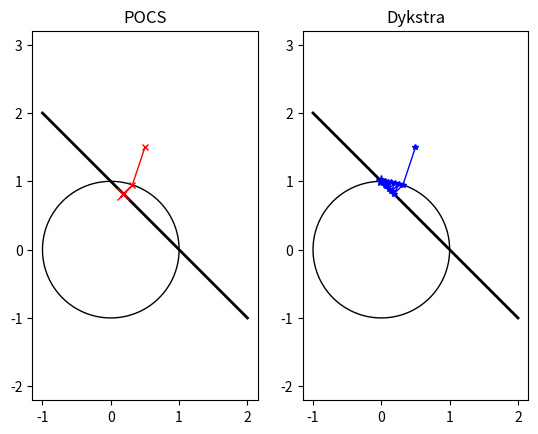

Python code for this plot:
import numpy as np
import matplotlib.pyplot as plt


################################################################################
# Find the projection of $x$ onto the unit simplex in $\R^2$:                  #
#                                                                              #
#       S = {x=(x_1,x_2) | x_1 + x_2 = 1 and x_1 >=0 and x_2 >= 0}             #
#                                                                              #
# We seek for an iterative solution using the alternating projection method    #
# or Dykstra's projection algorithm.                                           #
#                                                                              #
# The set $S$ can be described as the intersection of the following sets $C$   #
# and $D$:                                                                     #
#                                                                              #
#       C = {x=(x_1,x_2) | x_1^2 + x_2^2 <= 1}                                 #
#       D = {x=(x_1,x_2) | x_1 + x_2 = 1}                                      #
#                                                                              #
################################################################################

def projD(x0):
    # line equation
    a, b, c = 1, 1, -1
    x = np.zeros(2)

    # point on the line ax + by + c = 0 with the shortest distance ie the projection
    num = b*(b*x0[0] - a*x0[1]) - a*c
    denom = a**2 + b**2
    x[0] = num / denom

    num = a*(-b*x0[0] + a*x0[1]) - b*c
    x[1] = num / denom

    return x


def projC(y0):
    # Projection onto the euclidean norm ball
    # Check example A.5
    # quickly:
    #   projC(x) = x / max(1, l2norm(x))

    # numpy probably has an l2 norm function but lets be cool and do it ourselves
    l2norm = np.sqrt(sum([y**2 for y in y0]))

    return y0 / max(1, l2norm)

def distance(x1, x2):
    return np.sqrt(sum([x**2 for x in x1-x2]))


def residual(current, previous):
    return distance(current, previous)


# Alternating projection method
def POCS(x0, tol, maxiter, check):
    # initialization
    x = x0.copy()
    y = x.copy()
    res = tol

    iter_count = 0

    # taping
    seq = [x0]

    for iter in np.arange(0, maxiter):

        iter_count = iter

        ###########################################################################
        ### DONE: Perform the update step of the Alternating Projection Method. ###
        # Denote the points on $C$ by $y$ and the points on $D$ by $x$. Append
        # $y$ and $x$ to the list 'seq'. 
        # Implement an appropriate breaking condition. Define an appropriate
        # residual and break the loop if res<tol.

        x = projC(seq[-1])
        y = projD(x)

        seq.append(x)
        seq.append(y)

        res = residual(seq[-1], seq[-2])

        if res < tol:
            print("Stopped iteration since res < tol")
            print("\tres: {}, tol: {}".format(res, tol))
            break

        ###########################################################################

        # provide some information
        if iter % check == 0:
            print('Iter: %d, res: %f' % (iter, res))

    print("Ran for {} iterations".format(iter_count))

    return seq


# Dykstra's projection method
def Dykstra(x0, tol, maxiter, check):
    # initialization
    x = x0.copy()
    y = x.copy()
    p = np.zeros(x.shape)
    q = np.zeros(x.shape)

    iter_count = 0

    # taping
    seq = [x0]

    for iter in np.arange(0, maxiter):

        iter_count = iter

        ###########################################################################
        ### DONE: Perform the update step of the Dykstra's  Projection Method.  ###
        # Denote the points on $C$ by $y$ and the points on $D$ by $x$. Append
        # $y$ and $x$ to the list 'seq'. 
        # Implement an appropriate breaking condition. Define an appropriate
        # residual and break the loop if res<tol.

        y = projC(x + p)

        p = x + p - y

        x = projD(y + q)

        q = y + q - x

        seq.append(y)
        seq.append(x)

        res = residual(seq[-1], seq[-2])

        if res < tol:
            print("Stopped iteration since res < tol")
            print("\tres: {}, tol: {}".format(res, tol))
            break

        ###########################################################################

        # provide some information
        if iter % check == 0:
            print('Iter: %d, res: %f' % (iter, res))

    print("Ran for {} iterations".format(iter_count))

    return seq


### Run the algorithms ###
x0 = np.array([1.25, -2])
tol = 1e-10
maxiter = 100
check = 10

###################################################################################
### DONE: Find an initialization x0 for which POCS and Dykstra's Algorithm converge
# to (clearly) different points. [Just redefine x0 here!] 

x0 = np.array([0.5, 1.5])

###################################################################################

# %%

# run the POCS algorithm (Alternating Projection Method)
seq_POCS = POCS(x0, tol, maxiter, check)
arr_POCS = np.vstack(seq_POCS).T

# %%

# run Dykstra Projection Algorithm
seq_Dykstra = Dykstra(x0, tol, maxiter, check)
arr_Dykstra = np.vstack(seq_Dykstra).T

# %%

# Some metrics
POCS_distance = distance(seq_POCS[0], seq_POCS[-1])
Dykstra_distance = distance(seq_Dykstra[0], seq_Dykstra[-1])

print("POCS distance to result:", POCS_distance)
print("Dykstra distance to result:", Dykstra_distance)

### visualize the result:
fig = plt.figure()
plt.subplot(1, 2, 1)
plt.axis('equal')
# draw a part of the set D
plt.plot([2, -1], [-1, 2], color=(0, 0, 0, 1), linewidth=2)
# draw the boundary of the set C
an = np.linspace(0, 2 * np.pi, 100)
plt.plot(np.cos(an), np.sin(an), color=(0, 0, 0, 1), linewidth=1)
# visualize iterates of POCS
plt.plot(arr_POCS[0, :], arr_POCS[1, :], '-x', color=(1, 0, 0, 1), linewidth=1, markersize=4)
plt.plot(arr_POCS[0, -1], arr_POCS[1, -1], '-x', color=(1, 0, 0, 1), linewidth=2, markersize=8)
plt.title("POCS")

# %%

plt.subplot(1, 2, 2)
plt.axis('equal')
# draw a part of the set D
plt.plot([2, -1], [-1, 2], color=(0, 0, 0, 1), linewidth=2)
# draw the boundary of the set C
an = np.linspace(0, 2 * np.pi, 100)
plt.plot(np.cos(an), np.sin(an), color=(0, 0, 0, 1), linewidth=1)
# visualize iterates of Dykstra's Algorithm
plt.plot(arr_Dykstra[0, :], arr_Dykstra[1, :], '-*', color=(0, 0, 1, 1), linewidth=1, markersize=4)
plt.plot(arr_Dykstra[0, -1], arr_Dykstra[1, -1], '*', color=(0, 0, 1, 1), linewidth=2, markersize=8)
plt.title("Dykstra")
# show result
plt.show()
